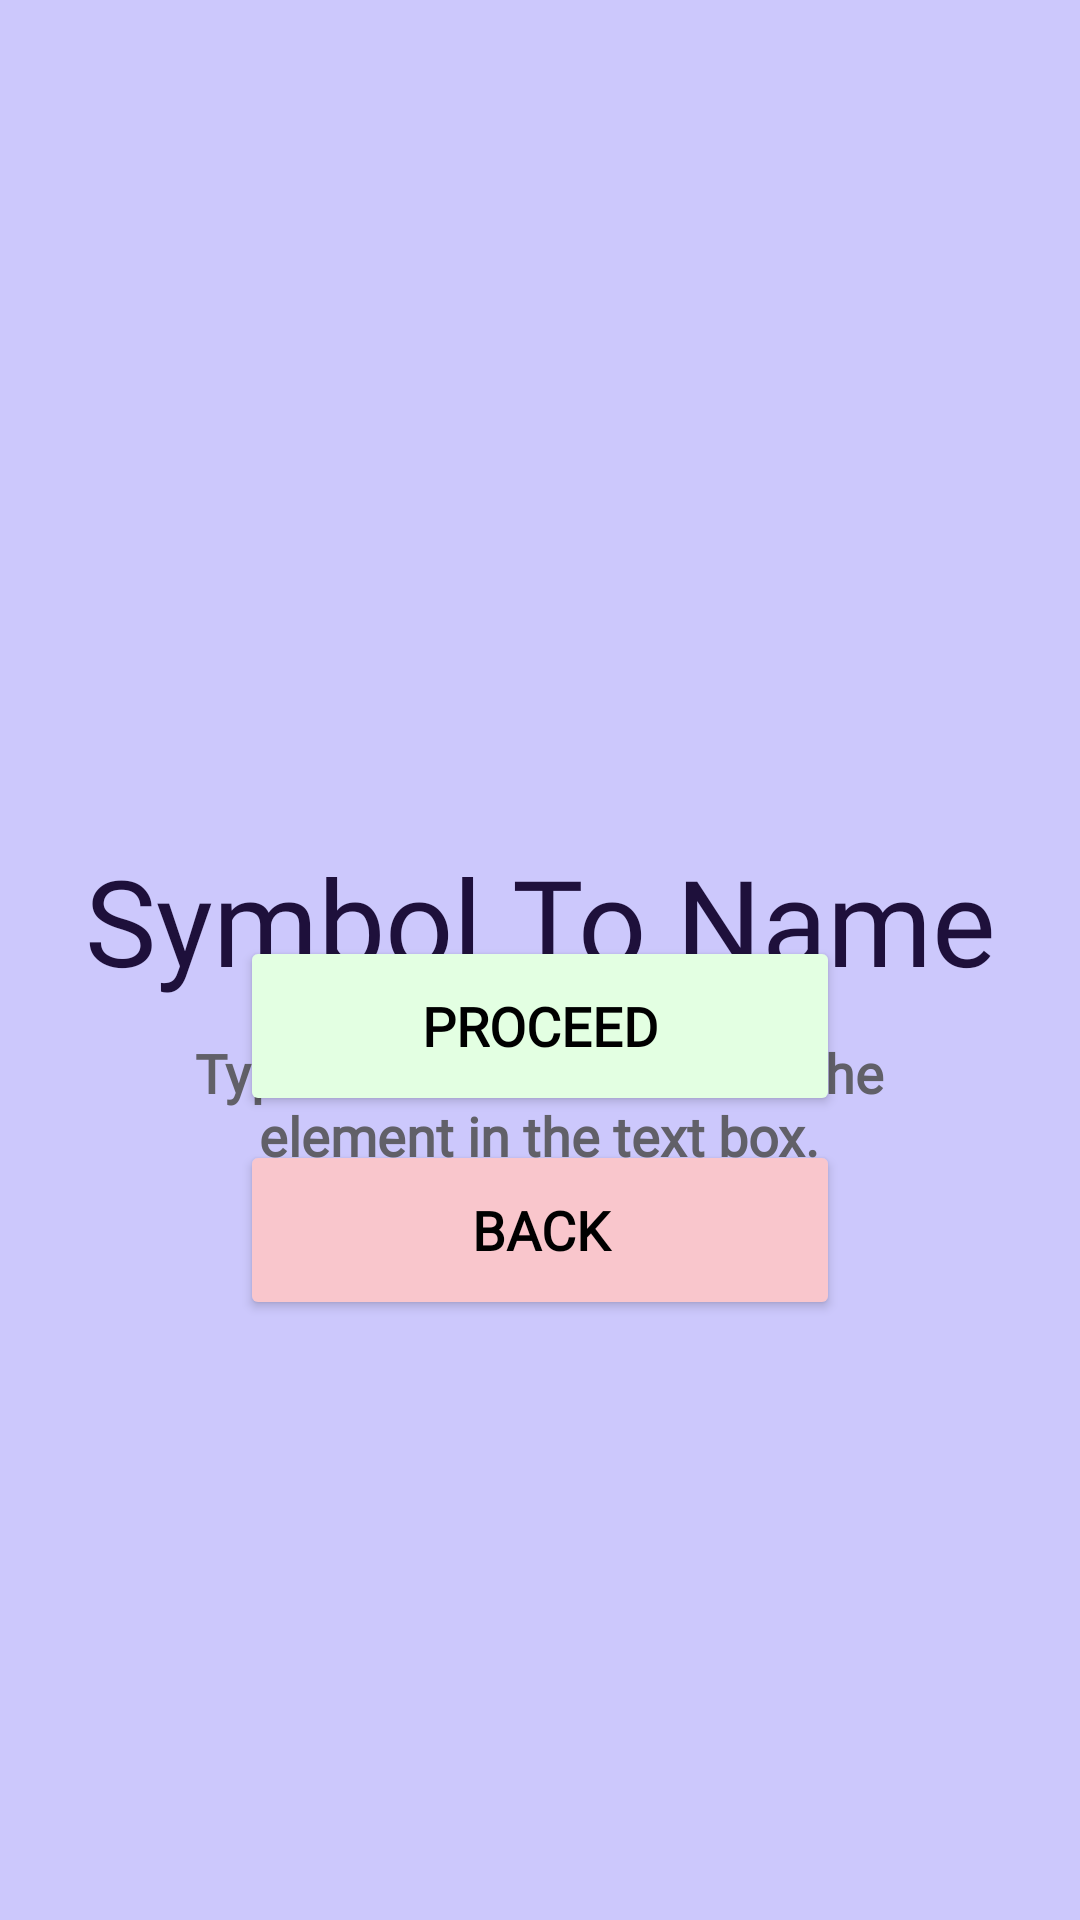

Produce the Android XML layout that renders to this screen, including the resource entries it uses.
<!-- AndroidManifest.xml: application theme Theme.ElementGame -->
<!-- res/layout/activity_symbol_to_name.xml -->
<?xml version="1.0" encoding="utf-8"?>
<RelativeLayout xmlns:android="http://schemas.android.com/apk/res/android"
    xmlns:app="http://schemas.android.com/apk/res-auto"
    xmlns:tools="http://schemas.android.com/tools"
    android:id="@+id/main"
    android:layout_width="match_parent"
    android:layout_height="match_parent"
    android:background="#CCC8FC"
    tools:context=".SymbolToNameLaunch">

    <TextView
        android:id="@+id/game_mode1"
        android:layout_width="wrap_content"
        android:layout_height="wrap_content"
        android:layout_alignParentTop="true"
        android:layout_centerHorizontal="true"
        android:layout_marginTop="280dp"
        android:fontFamily="@font/courier_prime"
        android:text="@string/symbol_to_name_launch"
        android:textAlignment="center"
        android:textColor="#1E103B"
        android:textSize="40sp" />

    <TextView
        android:id="@+id/subtext"
        android:layout_width="wrap_content"
        android:layout_height="wrap_content"
        android:layout_below="@+id/game_mode1"
        android:layout_centerHorizontal="true"
        android:layout_marginTop="12dp"
        android:text="@string/instruction1"
        android:fontFamily="@font/courier_prime"
        android:textAlignment="center"
        android:textColor="#616068"
        android:textSize="18sp"
        android:textStyle="bold"/>

    <LinearLayout
        android:id="@+id/menu_buttons"
        android:layout_width="match_parent"
        android:layout_height="wrap_content"
        android:layout_alignParentBottom="true"
        android:layout_centerHorizontal="true"
        android:layout_marginBottom="200dp"
        android:gravity="center_horizontal"
        android:orientation="vertical">

        <Button
            android:id="@+id/proceedbtn"
            android:layout_width="200dp"
            android:layout_height="60dp"
            android:layout_marginBottom="8dp"
            android:backgroundTint="#E3FFE2"
            android:text="@string/proceed"
            android:textColor="@color/black"
            android:textSize="18sp"
            android:textStyle="bold"
            android:fontFamily="@font/courier_prime"
            tools:ignore="VisualLintButtonSize,VisualLintBounds" />

        <Button
            android:id="@+id/backbtn"
            android:layout_width="200dp"
            android:layout_height="60dp"
            android:backgroundTint="#F9C6CC"
            android:text="@string/back"
            android:textColor="@color/black"
            android:textSize="18sp"
            android:textStyle="bold"
            android:fontFamily="@font/courier_prime"
            tools:ignore="VisualLintButtonSize,VisualLintBounds" />

    </LinearLayout>

</RelativeLayout>
<!-- resources referenced by this layout -->
<resources>
  <string name="back">Back</string>
  <string name="instruction1">Type the correct name of the\nelement in the text box.</string>
  <string name="proceed">Proceed</string>
  <string name="symbol_to_name_launch">Symbol To Name</string>
  <style name="Theme.ElementGame" parent="Theme.MaterialComponents.DayNight.NoActionBar">
          
          <item name="colorPrimary">@color/purple_500</item>
          <item name="colorPrimaryVariant">@color/purple_700</item>
          <item name="colorOnPrimary">@color/white</item>
          
          <item name="colorSecondary">@color/teal_200</item>
          <item name="colorSecondaryVariant">@color/teal_700</item>
          <item name="colorOnSecondary">@color/black</item>
          
          <item name="android:statusBarColor">?attr/colorPrimaryVariant</item>
          
      </style>
  <!-- not gathered from this repository: default colours our renderer supplied (Android Studio template values) -->
  <color name="purple_500">#FF6200EE</color>
  <color name="purple_700">#FF3700B3</color>
  <color name="teal_200">#FF03DAC5</color>
  <color name="teal_700">#FF018786</color>
  <color name="black">#FF000000</color>
  <color name="white">#FFFFFFFF</color>
</resources>
